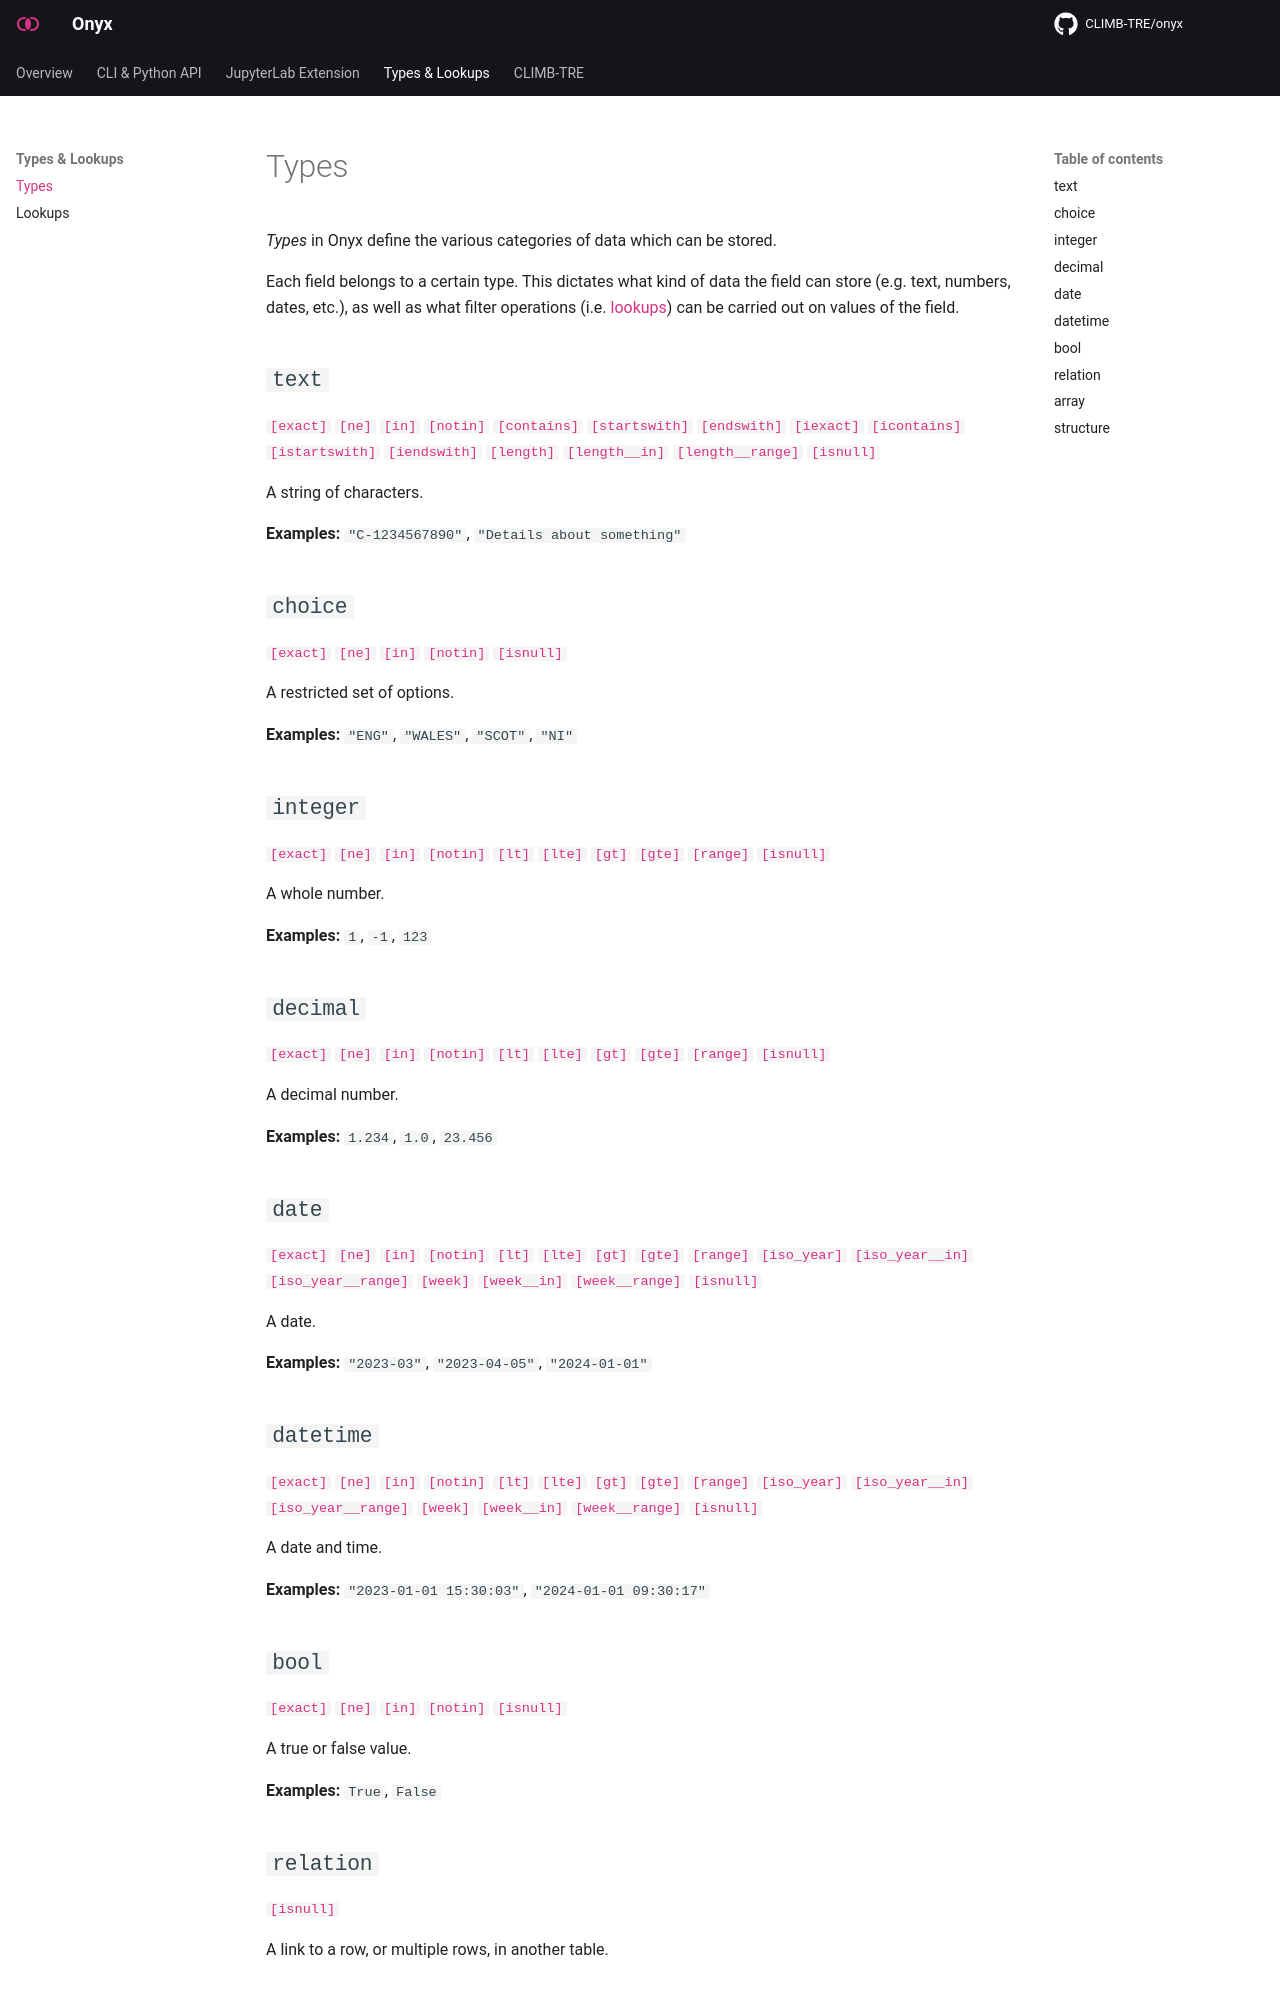

repository: CLIMB-TRE/onyx · page: fields/types/index.html · generator: mkdocs

---
hide:
  - footer
---

# Types

_Types_ in Onyx define the various categories of data which can be stored.

Each field belongs to a certain type. This dictates what kind of data the field can store (e.g. text, numbers, dates, etc.), as well as what filter operations (i.e. [lookups][lookups]) can be carried out on values of the field.

## `text`

[`[exact]`][exact]
[`[ne]`][ne]
[`[in]`][in]
[`[notin]`][notin]
[`[contains]`][contains]
[`[startswith]`][startswith]
[`[endswith]`][endswith]
[`[iexact]`][iexact]
[`[icontains]`][icontains]
[`[istartswith]`][istartswith]
[`[iendswith]`][iendswith]
[`[length]`][length]
[`[length__in]`][length__in]
[`[length__range]`][length__range]
[`[isnull]`][isnull]

A string of characters.

**Examples:** `"C-1234567890"`, `"Details about something"`

## `choice`

[`[exact]`][exact]
[`[ne]`][ne]
[`[in]`][in]
[`[notin]`][notin]
[`[isnull]`][isnull]

A restricted set of options.

**Examples:** `"ENG"`, `"WALES"`, `"SCOT"`, `"NI"`

## `integer`

[`[exact]`][exact]
[`[ne]`][ne]
[`[in]`][in]
[`[notin]`][notin]
[`[lt]`][lt]
[`[lte]`][lte]
[`[gt]`][gt]
[`[gte]`][gte]
[`[range]`][range]
[`[isnull]`][isnull]

A whole number.

**Examples:** `1`, `-1`, `123`

## `decimal`

[`[exact]`][exact]
[`[ne]`][ne]
[`[in]`][in]
[`[notin]`][notin]
[`[lt]`][lt]
[`[lte]`][lte]
[`[gt]`][gt]
[`[gte]`][gte]
[`[range]`][range]
[`[isnull]`][isnull]

A decimal number.

**Examples:** `1.234`, `1.0`, `23.456`

## `date`

[`[exact]`][exact]
[`[ne]`][ne]
[`[in]`][in]
[`[notin]`][notin]
[`[lt]`][lt]
[`[lte]`][lte]
[`[gt]`][gt]
[`[gte]`][gte]
[`[range]`][range]
[`[iso_year]`][iso_year]
[`[iso_year__in]`][iso_year__in]
[`[iso_year__range]`][iso_year__range]
[`[week]`][week]
[`[week__in]`][week__in]
[`[week__range]`][week__range]
[`[isnull]`][isnull]

A date.

**Examples:** `"2023-03"`, `"2023-04-05"`, `"2024-01-01"`

## `datetime`

[`[exact]`][exact]
[`[ne]`][ne]
[`[in]`][in]
[`[notin]`][notin]
[`[lt]`][lt]
[`[lte]`][lte]
[`[gt]`][gt]
[`[gte]`][gte]
[`[range]`][range]
[`[iso_year]`][iso_year]
[`[iso_year__in]`][iso_year__in]
[`[iso_year__range]`][iso_year__range]
[`[week]`][week]
[`[week__in]`][week__in]
[`[week__range]`][week__range]
[`[isnull]`][isnull]

A date and time.

**Examples:** `"2023-01-01 15:30:03"`, `"2024-01-01 09:30:17"`

## `bool`

[`[exact]`][exact]
[`[ne]`][ne]
[`[in]`][in]
[`[notin]`][notin]
[`[isnull]`][isnull]

A true or false value.

**Examples:** `True`, `False`

## `relation`

[`[isnull]`][isnull]

A link to a row, or multiple rows, in another table.
